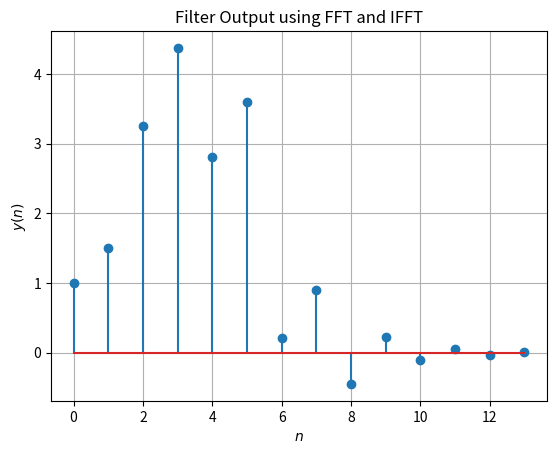

Reproduce this figure in Python. (Note: this script raises an exception after producing the figure.)
import numpy as np
import matplotlib.pyplot as plt
from scipy.fft import fft, ifft

N = 14
n = np.arange(N)
fn=(-1/2)**n
hn1=np.pad(fn, (0,2), 'constant', constant_values=(0))
hn2=np.pad(fn, (2,0), 'constant', constant_values=(0))
h = hn1+hn2

xtemp=np.array([1.0,2.0,3.0,4.0,2.0,1.0])
x=np.pad(xtemp, (0,10), 'constant', constant_values=(0))
# X = np.zeros(N) + 1j*np.zeros(N)
# for k in range(0,N):
# 	for n in range(0,N):
# 		X[k]+=x[n]*np.exp(-1j*2*np.pi*n*k/N)
# H = np.zeros(N) + 1j*np.zeros(N)
# for k in range(0,N):
# 	for n in range(0,N):
# 		H[k]+=h[n]*np.exp(-1j*2*np.pi*n*k/N)

# Y = np.zeros(N) + 1j*np.zeros(N)
# for k in range(0,N):
# 	Y[k] = X[k]*H[k]

# y = np.zeros(N) + 1j*np.zeros(N)
# for k in range(0,N):
# 	for n in range(0,N):
# 		y[k]+=Y[n]*np.exp(1j*2*np.pi*n*k/N)

# #print(X)
# y = np.real(y)/N
X= fft(x)
H = fft(h)
Y=X*H
y=ifft(Y).real

#plots
plt.stem(range(0,N),y[0:14])
plt.title('Filter Output using FFT and IFFT')
plt.xlabel('$n$')
plt.ylabel('$y(n)$')
plt.grid()# minor
#


plt.savefig('filter/figures/Figure_7.png')